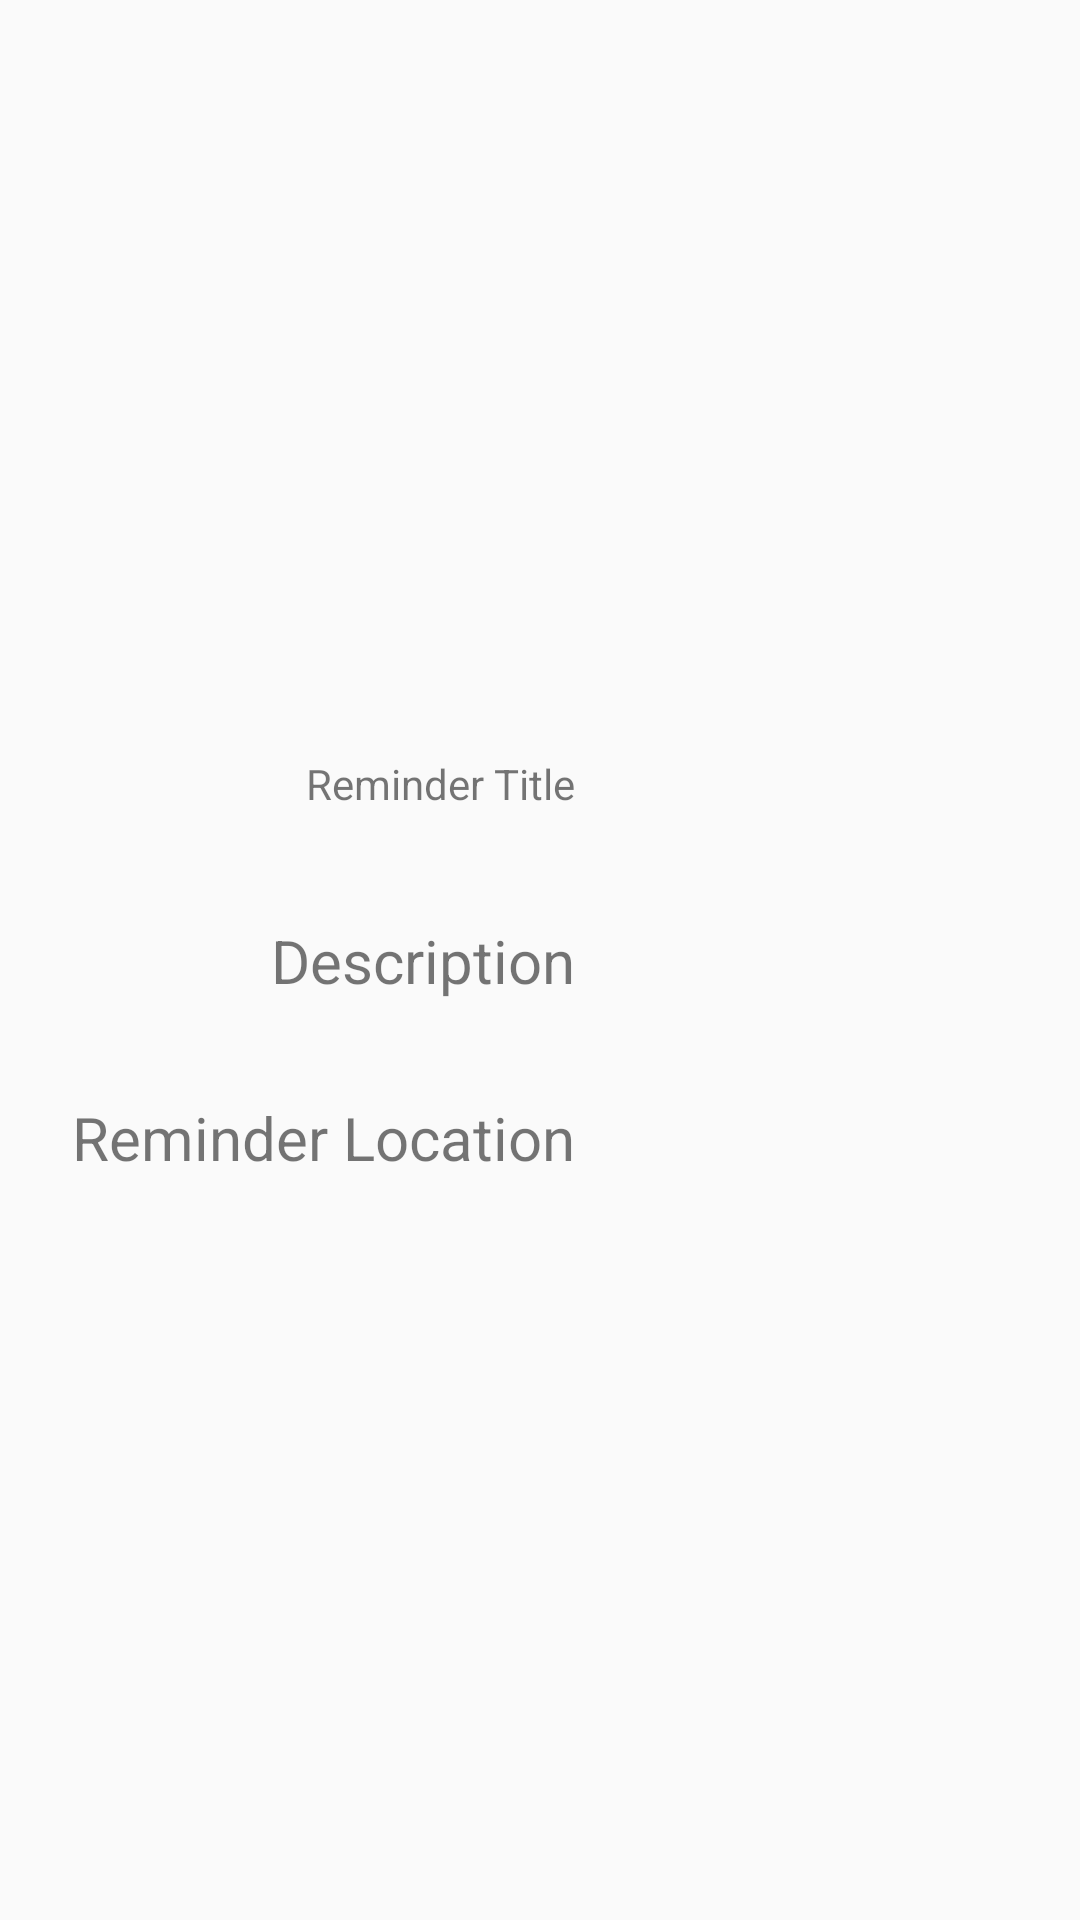

Write the Android layout XML for this screen, with the resource values it uses.
<!-- AndroidManifest.xml: application theme AppTheme -->
<!-- res/layout/activity_reminder_description.xml -->
<?xml version="1.0" encoding="utf-8"?>
<layout xmlns:android="http://schemas.android.com/apk/res/android"
    xmlns:app="http://schemas.android.com/apk/res-auto"
    xmlns:tools="http://schemas.android.com/tools">

    <data>
        
        <variable
            name="reminderDataItem"
            type="com.udacity.project4.locationreminders.reminderslist.ReminderDataItem" />
    </data>

    <androidx.constraintlayout.widget.ConstraintLayout
        android:layout_width="match_parent"
        android:layout_height="match_parent"
        android:gravity="center"
        android:orientation="vertical"
        tools:context=".locationreminders.ReminderDescriptionActivity">

        <TextView
            android:id="@+id/textView3"
            android:layout_width="wrap_content"
            android:layout_height="wrap_content"
            android:gravity="center"
            android:text="@string/reminder_title"
            android:textSize="@dimen/text_size_large"
            app:layout_constraintBottom_toBottomOf="@+id/title_text"
            app:layout_constraintEnd_toEndOf="@+id/textView"
            app:layout_constraintTop_toTopOf="@+id/title_text"
            app:layout_constraintVertical_chainStyle="packed" />

        <TextView
            android:id="@+id/textView"
            android:layout_width="wrap_content"
            android:layout_height="wrap_content"
            android:text="@string/reminder_desc"
            android:textSize="20sp"
            app:layout_constraintBottom_toBottomOf="@+id/desc_text"
            app:layout_constraintEnd_toEndOf="@+id/textView2"
            app:layout_constraintTop_toTopOf="@+id/desc_text" />

        <TextView
            android:id="@+id/textView2"
            android:layout_width="wrap_content"
            android:layout_height="wrap_content"
            android:layout_marginStart="24dp"
            android:layout_marginLeft="24dp"
            android:text="@string/reminder_location"
            android:textSize="20sp"
            app:layout_constraintBottom_toBottomOf="@+id/location_text"
            app:layout_constraintStart_toStartOf="parent"
            app:layout_constraintTop_toTopOf="@+id/location_text" />

        <TextView
            android:id="@+id/title_text"
            android:layout_width="wrap_content"
            android:layout_height="wrap_content"
            android:layout_marginStart="24dp"
            android:layout_marginLeft="24dp"
            android:layout_marginEnd="16dp"
            android:layout_marginRight="16dp"
            android:text="@{reminderDataItem.title}"
            android:textColor="@color/black"
            android:textSize="20sp"
            app:layout_constraintBottom_toTopOf="@+id/desc_text"
            app:layout_constraintEnd_toEndOf="parent"
            app:layout_constraintHorizontal_bias="0.0"
            app:layout_constraintStart_toEndOf="@+id/textView3"
            app:layout_constraintTop_toTopOf="parent"
            app:layout_constraintVertical_chainStyle="packed"
            tools:text="Title" />

        <TextView
            android:id="@+id/desc_text"
            android:layout_width="wrap_content"
            android:layout_height="wrap_content"
            android:layout_marginTop="32dp"
            android:layout_marginEnd="16dp"
            android:layout_marginRight="16dp"
            android:text="@{reminderDataItem.description}"
            android:textColor="@color/black"
            android:textSize="20sp"
            app:layout_constraintBottom_toTopOf="@+id/location_text"
            app:layout_constraintEnd_toEndOf="parent"
            app:layout_constraintHorizontal_bias="0.0"
            app:layout_constraintStart_toStartOf="@+id/title_text"
            app:layout_constraintTop_toBottomOf="@+id/title_text"
            tools:text="Description" />

        <TextView
            android:id="@+id/location_text"
            android:layout_width="wrap_content"
            android:layout_height="wrap_content"
            android:layout_marginTop="32dp"
            android:layout_marginEnd="16dp"
            android:layout_marginRight="16dp"
            android:text="@{reminderDataItem.location}"
            android:textColor="@color/black"
            android:textSize="20sp"
            app:layout_constraintBottom_toBottomOf="parent"
            app:layout_constraintEnd_toEndOf="parent"
            app:layout_constraintHorizontal_bias="0.0"
            app:layout_constraintStart_toStartOf="@+id/desc_text"
            app:layout_constraintTop_toBottomOf="@+id/desc_text"
            tools:text="Location" />

    </androidx.constraintlayout.widget.ConstraintLayout>
</layout>
<!-- resources referenced by this layout -->
<resources>
  <color name="black">#000000</color>
  <string name="reminder_desc">Description</string>
  <string name="reminder_location">Reminder Location</string>
  <string name="reminder_title">Reminder Title</string>
  <style name="AppTheme" parent="Theme.AppCompat.Light.DarkActionBar">
          
  
          
          <item name="colorPrimary">@color/colorPrimary</item>
          <item name="colorPrimaryDark">@color/colorPrimaryDark</item>
          <item name="colorAccent">@color/colorAccent</item>
          <item name="colorSecondary">?attr/colorAccent</item>
          <item name="colorError">@android:color/holo_red_dark</item>
  
          
          <item name="colorPrimaryVariant">?attr/colorPrimaryDark</item>
          <item name="colorSecondaryVariant">@color/colorAccentDark</item>
          <item name="colorSurface">@color/white</item>
          <item name="colorOnPrimary">@color/white</item>
          <item name="colorOnSecondary">@color/white</item>
          <item name="colorOnBackground">@color/black</item>
          <item name="colorOnError">@color/white</item>
          <item name="colorOnSurface">@color/black</item>
          <item name="scrimBackground">@color/mtrl_scrim_color</item>
          <item name="textAppearanceHeadline1">@style/TextAppearance.MaterialComponents.Headline1</item>
          <item name="textAppearanceHeadline2">@style/TextAppearance.MaterialComponents.Headline2</item>
          <item name="textAppearanceHeadline3">@style/TextAppearance.MaterialComponents.Headline3</item>
          <item name="textAppearanceHeadline4">@style/TextAppearance.MaterialComponents.Headline4</item>
          <item name="textAppearanceHeadline5">@style/TextAppearance.MaterialComponents.Headline5</item>
          <item name="textAppearanceHeadline6">@style/TextAppearance.MaterialComponents.Headline6</item>
          <item name="textAppearanceSubtitle1">@style/TextAppearance.MaterialComponents.Subtitle1</item>
          <item name="textAppearanceSubtitle2">@style/TextAppearance.MaterialComponents.Subtitle2</item>
          <item name="textAppearanceBody1">@style/TextAppearance.MaterialComponents.Body1</item>
          <item name="textAppearanceBody2">@style/TextAppearance.MaterialComponents.Body2</item>
          <item name="textAppearanceCaption">@style/TextAppearance.MaterialComponents.Caption</item>
          <item name="textAppearanceButton">@style/TextAppearance.MaterialComponents.Button</item>
          <item name="textAppearanceOverline">@style/TextAppearance.MaterialComponents.Overline</item>
      </style>
  <color name="colorPrimary">#008577</color>
  <color name="colorPrimaryDark">#00574B</color>
  <color name="colorAccent">#D81B60</color>
  <color name="colorAccentDark">#a00037</color>
  <color name="white">#ffffff</color>
</resources>
